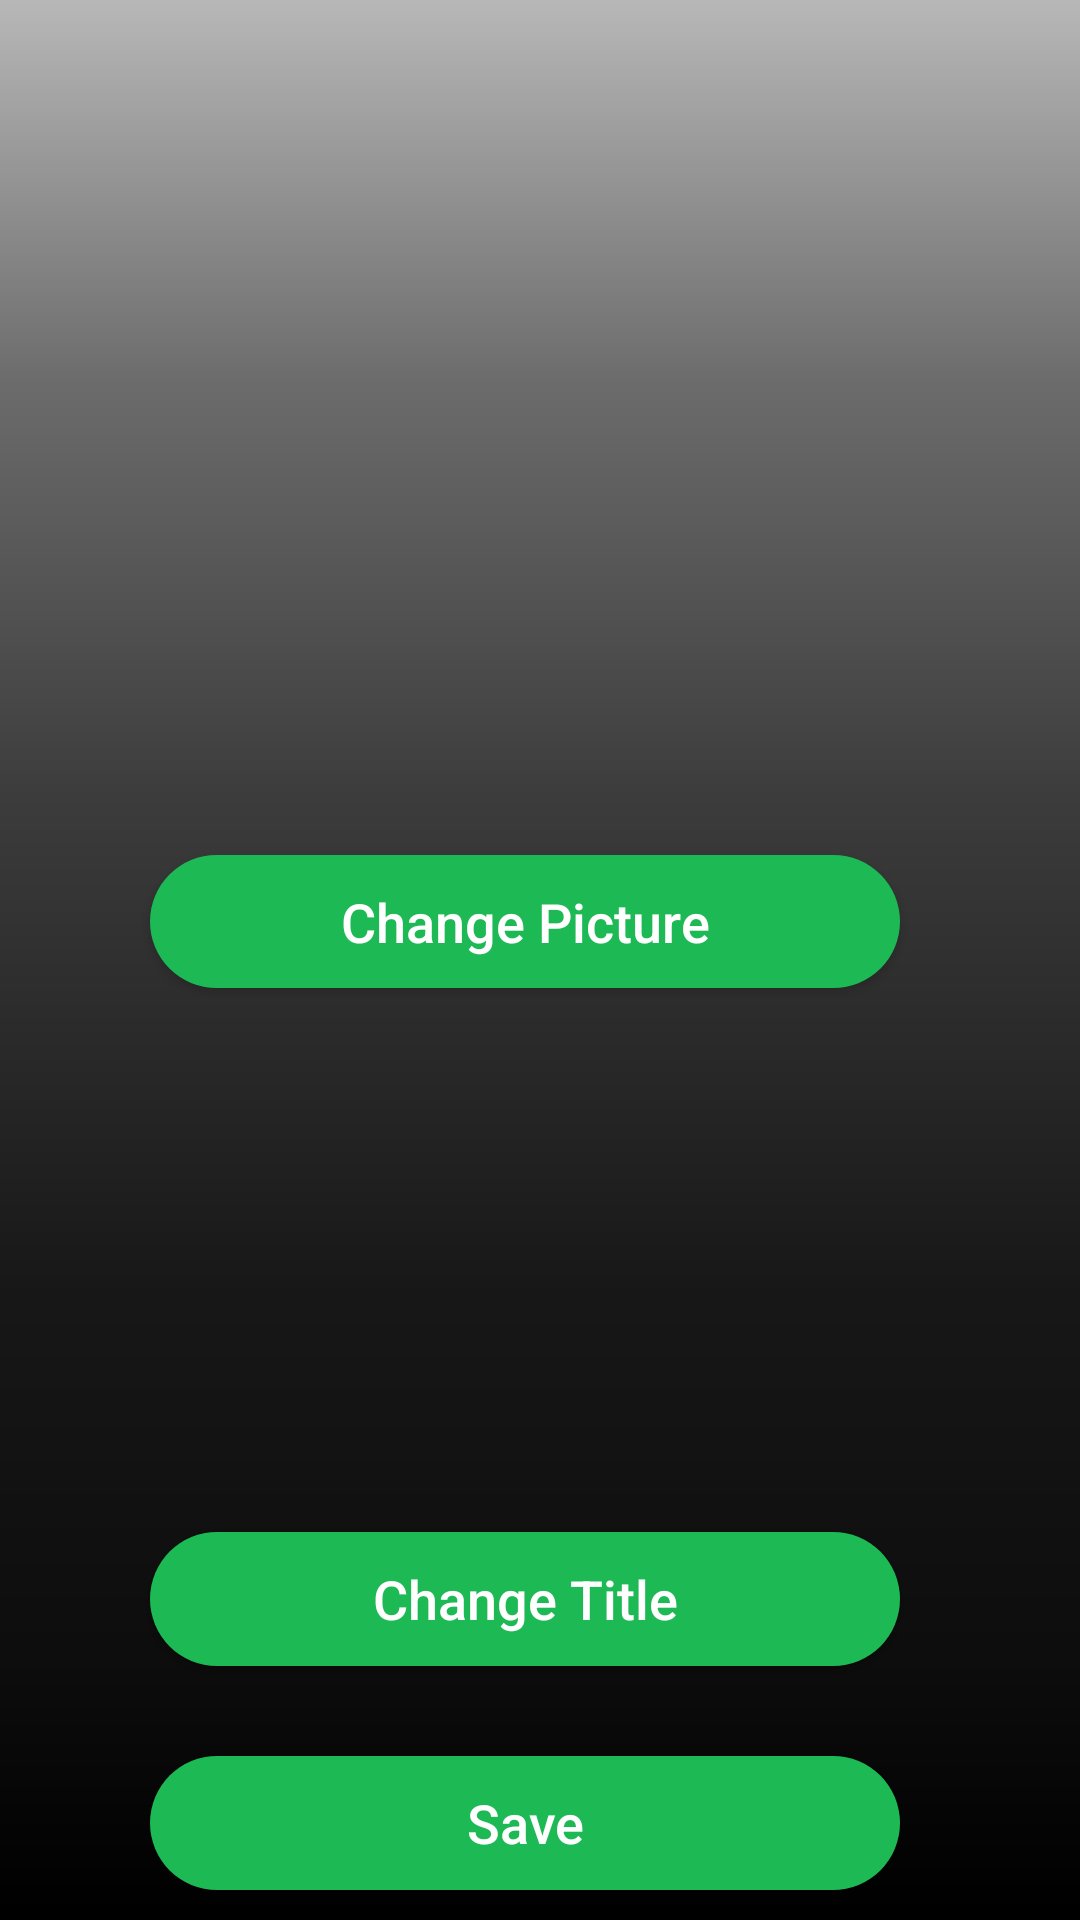

This screen was rendered from an Android layout file. Write that file and the resources it references.
<!-- AndroidManifest.xml: application theme Theme.MusicPlayer -->
<!-- res/layout/song_fragment.xml -->
<?xml version="1.0" encoding="utf-8"?>
<LinearLayout xmlns:android="http://schemas.android.com/apk/res/android"
    xmlns:app="http://schemas.android.com/apk/res-auto"
    xmlns:tools="http://schemas.android.com/tools"
    android:layout_width="match_parent"
    android:layout_height="match_parent"
    android:layoutDirection="ltr"
    android:orientation="vertical"
    android:background="@drawable/background"
    >
    <ImageView
        android:layout_width="match_parent"
        android:layout_height="0dp"
        android:layout_weight="5.5"
        android:id="@+id/image_info"
        android:layout_marginLeft="20dp"
        android:layout_marginRight="20dp"
        android:layout_marginTop="20dp"
        />
    <Button
        android:id="@+id/change_song_picture_btn"
        android:layout_width="match_parent"
        android:layout_height="0dp"
        android:layout_weight="1"
        android:textAllCaps="false"
        android:textSize="18sp"
        android:textColor="@color/white"
        android:background="@drawable/button_shape"
        android:layout_marginRight="60dp"
        android:layout_marginLeft="50dp"
        android:layout_marginTop="20dp"
        android:layout_marginBottom="10dp"
        android:text="@string/change_pic"/>



    <TextView
        android:layout_width="match_parent"
        android:layout_height="0dp"
        android:layout_weight="2"
        android:textSize="25dp"
        android:textColor="@color/white"
        android:gravity="center"
        android:id="@+id/song_name_info"
        android:layout_marginTop="20dp"
        android:layout_marginRight="20dp"
        android:layout_marginLeft="20dp"
        />

    <TextView
        android:layout_marginTop="20dp"
        android:layout_width="match_parent"
        android:layout_height="0dp"
        android:layout_weight="0.5"
        android:id="@+id/time_info"
        android:textColor="@color/white"
        android:gravity="center"
        />
    <Button
        android:id="@+id/change_song_title_btn"
        android:layout_width="match_parent"
        android:layout_height="0dp"
        android:layout_weight="1"
        android:textAllCaps="false"
        android:textSize="18sp"
        android:textColor="@color/white"
        android:background="@drawable/button_shape"
        android:layout_marginRight="60dp"
        android:layout_marginLeft="50dp"
        android:layout_marginTop="20dp"
        android:layout_marginBottom="10dp"
        android:text="@string/change_title"/>
    <Button
        android:id="@+id/save_btn"
        android:layout_width="match_parent"
        android:layout_height="0dp"
        android:layout_weight="1"
        android:textAllCaps="false"
        android:textSize="18sp"
        android:textColor="@color/white"
        android:background="@drawable/button_shape"
        android:layout_marginRight="60dp"
        android:layout_marginLeft="50dp"
        android:layout_marginTop="20dp"
        android:layout_marginBottom="10dp"
        android:text="@string/save"/>
</LinearLayout>
<!-- resources referenced by this layout -->
<resources>
  <color name="white">#FFFFFFFF</color>
  <!-- drawable background: png bitmap (drawable, 3766 bytes) -->
  <!-- drawable button_shape (drawable) -->
  <?xml version="1.0" encoding="utf-8"?>
  <shape xmlns:android="http://schemas.android.com/apk/res/android" android:shape="rectangle">
  <corners
      android:radius="35dp"/>
      <solid android:color="@color/green"/>
  
  </shape>
  <string name="change_pic">Change Picture</string>
  <string name="change_title">Change Title</string>
  <string name="save">Save</string>
  <style name="Theme.MusicPlayer" parent="Theme.MaterialComponents.DayNight.DarkActionBar">
          
          <item name="colorPrimary">@color/green</item>
          <item name="colorPrimaryVariant">@color/green</item>
          <item name="colorOnPrimary">@color/white</item>
          
          <item name="colorSecondary">@color/teal_200</item>
          <item name="colorSecondaryVariant">@color/teal_700</item>
          <item name="colorOnSecondary">@color/black</item>
          
          <item name="android:statusBarColor" tools:targetApi="l">?attr/colorPrimaryVariant</item>
          
      </style>
  <color name="green">#1DB954</color>
  <color name="teal_200">#FF03DAC5</color>
  <color name="teal_700">#FF018786</color>
  <color name="black">#191414</color>
</resources>
